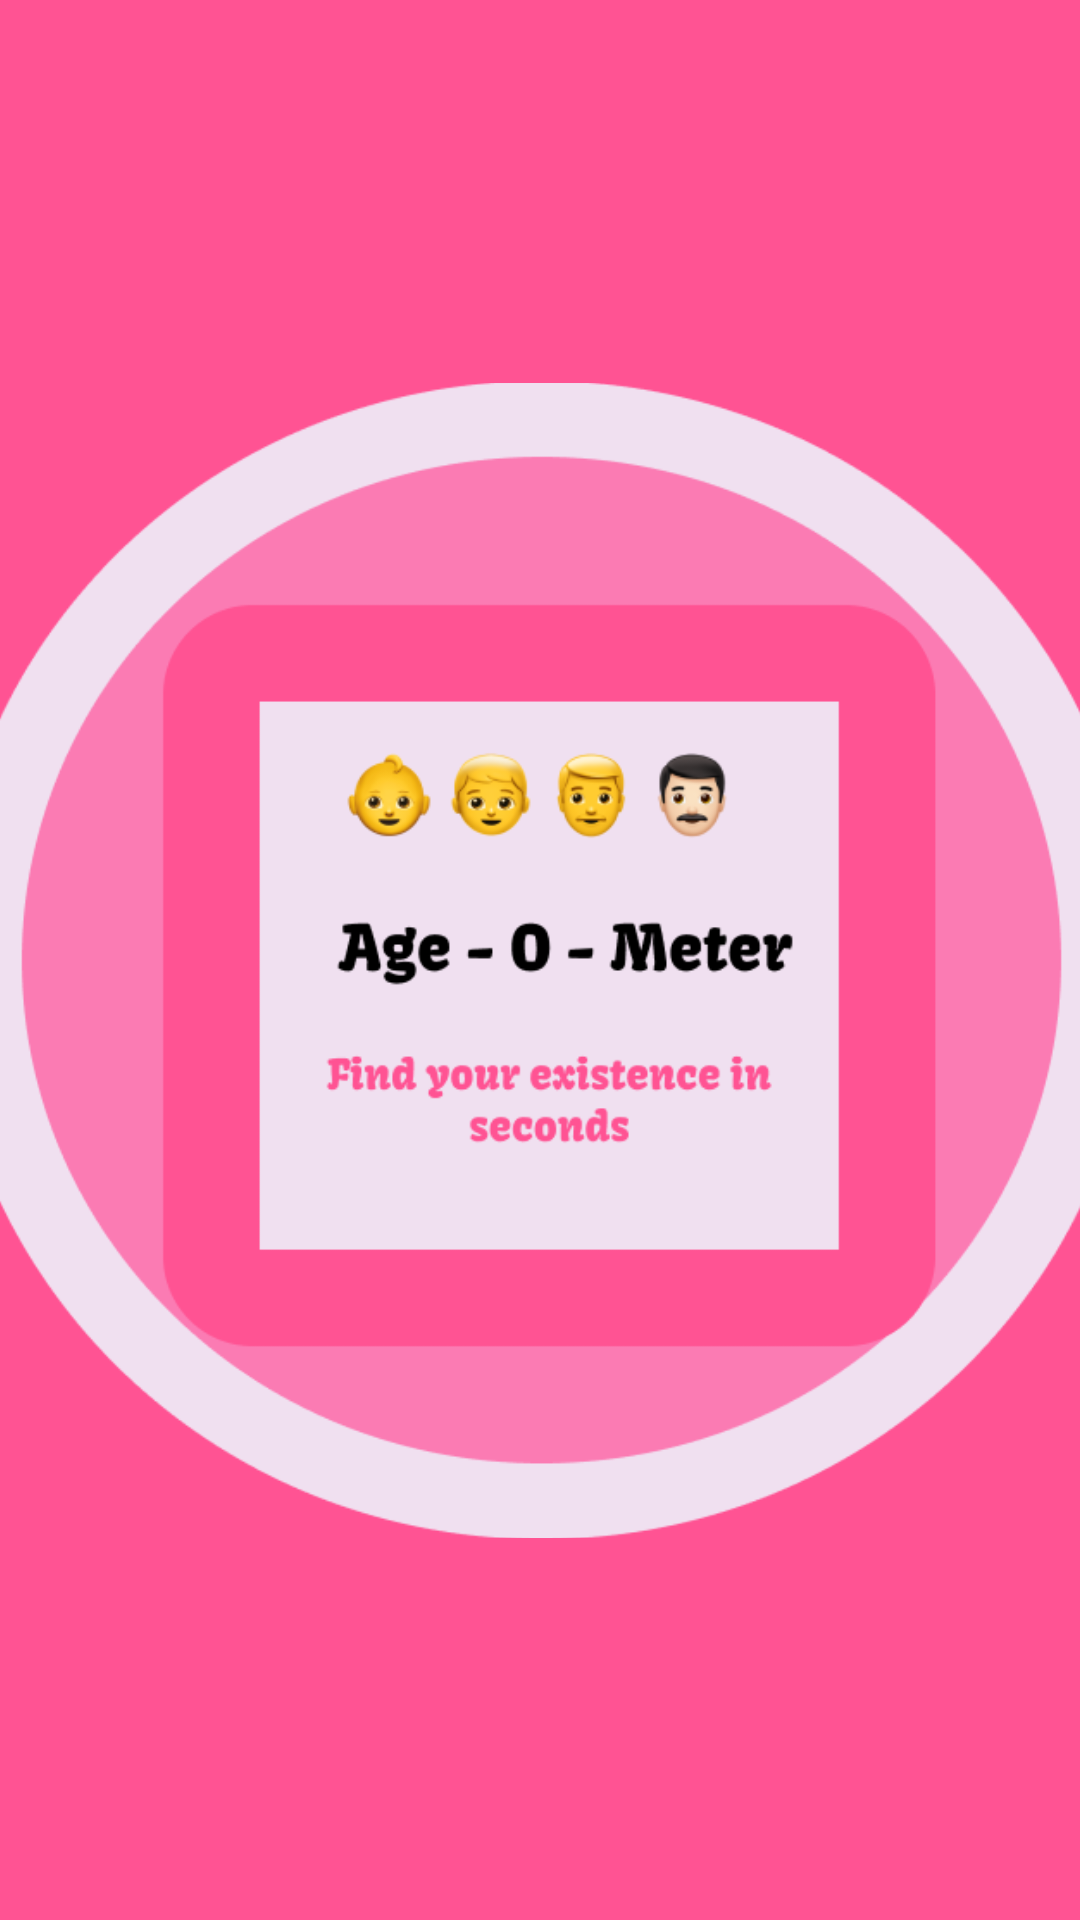

Reconstruct the res/layout file that produces this screen, plus the resources it refers to.
<!-- AndroidManifest.xml: application theme Theme.DOBCalculator -->
<!-- res/layout/activity_splash_screen.xml -->
<?xml version="1.0" encoding="utf-8"?>
<androidx.constraintlayout.widget.ConstraintLayout xmlns:android="http://schemas.android.com/apk/res/android"
    xmlns:app="http://schemas.android.com/apk/res-auto"
    xmlns:tools="http://schemas.android.com/tools"
    android:layout_width="match_parent"
    android:layout_height="match_parent"
    android:background="#FF5393"
    tools:context=".SplashScreen">

    <ImageView
        android:id="@+id/imageView"
        android:layout_width="397dp"
        android:layout_height="385dp"
        android:scaleType="centerCrop"
        android:src="@drawable/logo_png"
        app:layout_constraintBottom_toBottomOf="parent"
        app:layout_constraintEnd_toEndOf="parent"
        app:layout_constraintStart_toStartOf="parent"
        app:layout_constraintTop_toTopOf="parent" />

</androidx.constraintlayout.widget.ConstraintLayout>
<!-- resources referenced by this layout -->
<resources>
  <!-- drawable logo_png: png bitmap (drawable, 45967 bytes) -->
  <style name="Theme.DOBCalculator" parent="Theme.MaterialComponents.DayNight.NoActionBar">
          
          <item name="colorPrimary">@color/purple_500</item>
          <item name="colorPrimaryVariant">@color/purple_700</item>
          <item name="colorOnPrimary">@color/white</item>
          
          <item name="colorSecondary">@color/teal_200</item>
          <item name="colorSecondaryVariant">@color/teal_700</item>
          <item name="colorOnSecondary">@color/black</item>
          
          <item name="android:statusBarColor">?attr/colorPrimaryVariant</item>
          
      </style>
  <color name="purple_500">#F686BD</color>
  <color name="purple_700">#D6D2D2</color>
  <color name="white">#FFFFFFFF</color>
  <color name="teal_200">#FF03DAC5</color>
  <color name="teal_700">#FF018786</color>
  <color name="black">#FF000000</color>
</resources>
